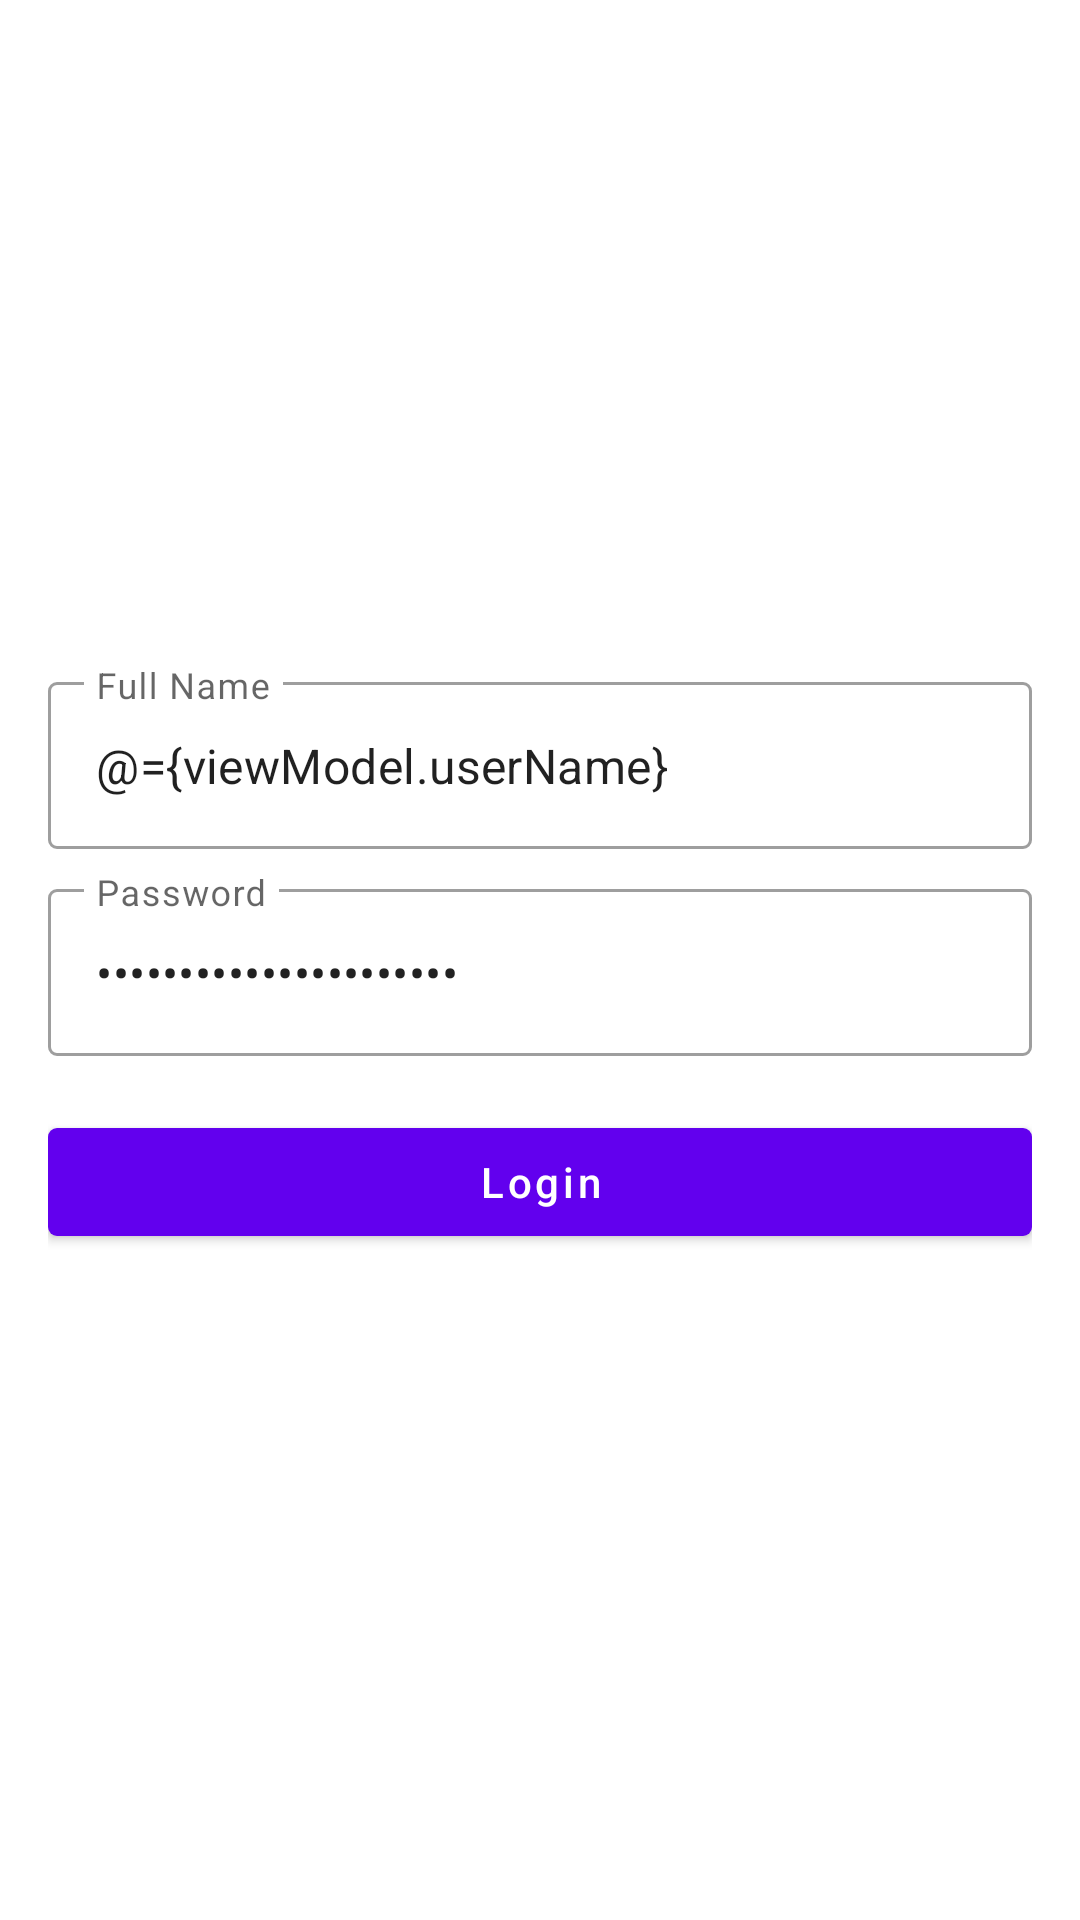

Write the Android layout XML for this screen, with the resource values it uses.
<!-- AndroidManifest.xml: application theme Theme.DeloitteTask -->
<!-- res/layout/fragment_login.xml -->
<?xml version="1.0" encoding="utf-8"?>
<layout xmlns:android="http://schemas.android.com/apk/res/android"
    xmlns:app="http://schemas.android.com/apk/res-auto"
    xmlns:tools="http://schemas.android.com/tools">
    <data>
        <variable
            name="viewModel"
            type="com.deloitte.deloittetask.viewmodels.NonUserViewModel" />
    </data>
    <androidx.appcompat.widget.LinearLayoutCompat
        android:layout_width="match_parent"
        android:layout_height="match_parent"
        tools:context=".ui.non_user_screen.fragments.LoginFragment">
        <ScrollView
            android:layout_width="match_parent"
            android:layout_height="match_parent"
            android:fillViewport="true">
<androidx.appcompat.widget.LinearLayoutCompat
    android:layout_width="match_parent"
    android:layout_height="match_parent"
    android:gravity="center"
    android:paddingHorizontal="16dp"
    android:orientation="vertical">
        <com.google.android.material.textfield.TextInputLayout
            style="@style/Widget.MaterialComponents.TextInputLayout.OutlinedBox"
            android:layout_width="match_parent"
            android:layout_height="wrap_content"
            android:hint="@string/txt_full_name"
            error="@{viewModel.useNameError.errorMessage}"
            app:boxCornerRadiusBottomEnd="3dp"
            app:boxCornerRadiusBottomStart="3dp"
            app:boxCornerRadiusTopEnd="3dp"
            app:boxCornerRadiusTopStart="3dp">

            <EditText
                android:maxLines="1"
                android:id="@+id/full_name"
                android:inputType="textPersonName"
                android:layout_width="match_parent"
                android:text="@={viewModel.userName}"
                android:layout_height="wrap_content" />
        </com.google.android.material.textfield.TextInputLayout>

        <com.google.android.material.textfield.TextInputLayout
            style="@style/Widget.MaterialComponents.TextInputLayout.OutlinedBox"
            android:layout_width="match_parent"
            android:layout_height="wrap_content"
            android:layout_marginTop="@dimen/default_margin"
            android:hint="@string/txt_password"
            app:boxCornerRadiusBottomEnd="3dp"
            app:boxCornerRadiusBottomStart="3dp"
            error="@{viewModel.passwordError.errorMessage}"
            app:boxCornerRadiusTopEnd="3dp"
            app:boxCornerRadiusTopStart="3dp">

            <EditText
                android:maxLines="1"
                android:inputType="textPassword"
                android:id="@+id/password"
                android:text="@={viewModel.password}"
                android:layout_width="match_parent"
                android:layout_height="wrap_content" />
        </com.google.android.material.textfield.TextInputLayout>

        <com.google.android.material.button.MaterialButton
            android:layout_width="match_parent"
            android:layout_height="wrap_content"
            android:layout_marginTop="18dp"
            android:text="@string/txt_login"
            android:onClick="@{()->viewModel.verifyLogin()}"
            android:textAllCaps="false"
            app:cornerRadius="3dp" />
</androidx.appcompat.widget.LinearLayoutCompat>
        </ScrollView>
    </androidx.appcompat.widget.LinearLayoutCompat>
</layout>
<!-- resources referenced by this layout -->
<resources>
  <dimen name="default_margin">8dp</dimen>
  <string name="txt_full_name">Full Name</string>
  <string name="txt_login">Login</string>
  <string name="txt_password">Password</string>
  <style name="Theme.DeloitteTask" parent="Theme.MaterialComponents.DayNight.DarkActionBar">
          
          <item name="colorPrimary">@color/purple_500</item>
          <item name="colorPrimaryVariant">@color/purple_700</item>
          <item name="colorOnPrimary">@color/white</item>
          
          <item name="colorSecondary">@color/teal_200</item>
          <item name="colorSecondaryVariant">@color/teal_700</item>
          <item name="colorOnSecondary">@color/black</item>
          
          <item name="android:statusBarColor">?attr/colorPrimaryVariant</item>
          
      </style>
  <color name="purple_500">#FF6200EE</color>
  <color name="purple_700">#FF3700B3</color>
  <color name="white">#FFFFFFFF</color>
  <color name="teal_200">#FF03DAC5</color>
  <color name="teal_700">#FF018786</color>
  <color name="black">#FF000000</color>
</resources>
